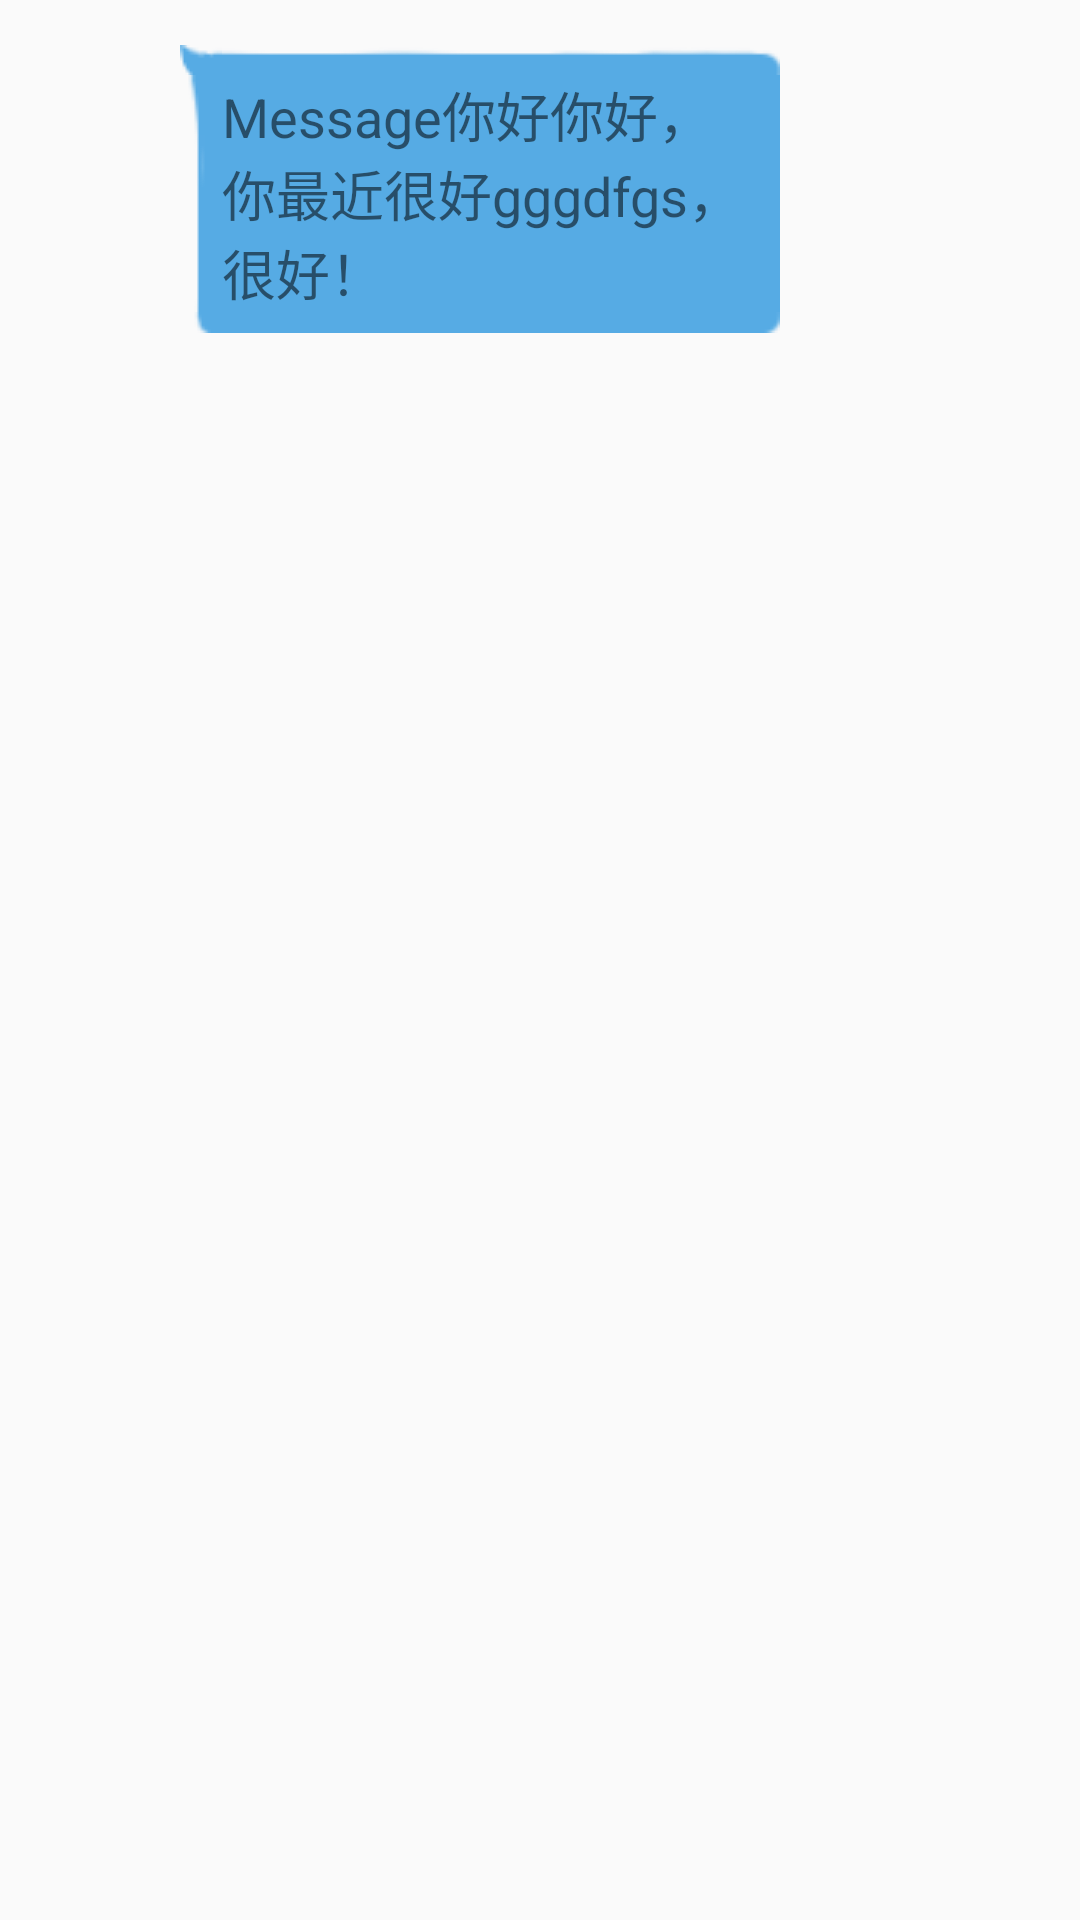

Write the Android layout XML for this screen, with the resource values it uses.
<!-- AndroidManifest.xml: application theme AppTheme -->
<!-- res/layout/chat_message_in_layout.xml -->
<?xml version="1.0" encoding="utf-8"?>
<RelativeLayout xmlns:android="http://schemas.android.com/apk/res/android"
    android:layout_width="match_parent"
    android:layout_height="match_parent"
    android:paddingBottom="10dp"
    android:paddingLeft="5dp"
    android:paddingRight="100dp"
    android:paddingTop="10dp">

    <ImageView
        android:id="@+id/chat_friend_head"
        android:layout_width="45dp"
        android:layout_height="45dp"
        android:layout_alignParentLeft="true"
        android:layout_marginLeft="5dp"
        android:layout_marginRight="5dp"
        android:src="@mipmap/ic_launcher" />

    <LinearLayout
        android:layout_width="wrap_content"
        android:layout_height="wrap_content"
        android:layout_toRightOf="@+id/chat_friend_head"
        android:orientation="vertical">

        <TextView
            android:id="@+id/chat_friend_message"
            android:layout_width="wrap_content"
            android:layout_height="wrap_content"
            android:layout_marginTop="5dp"
            android:background="@drawable/chat_bubble_left"
            android:text="Message你好你好，你最近很好gggdfgs，很好！"
            android:textSize="18sp" />
    </LinearLayout>
</RelativeLayout>
<!-- resources referenced by this layout -->
<resources>
  <style name="AppTheme" parent="Theme.AppCompat.Light.DarkActionBar">
          
          <item name="colorPrimary">@color/colorPrimary</item>
          <item name="colorPrimaryDark">@color/colorPrimaryDark</item>
          <item name="colorAccent">@color/colorAccent</item>
      </style>
  <color name="colorPrimary">#3F51B5</color>
  <color name="colorPrimaryDark">#303F9F</color>
  <color name="colorAccent">#FF4081</color>
</resources>
